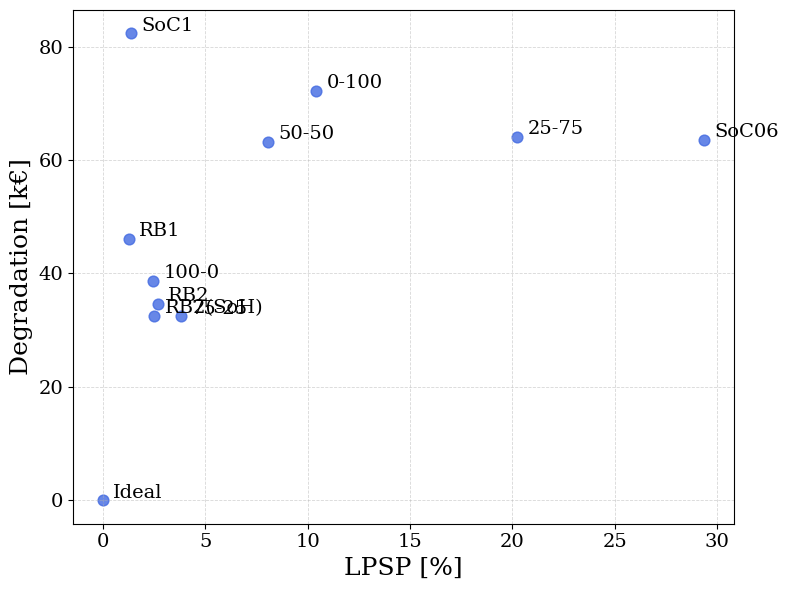

Source code (Python):
import numpy as np
import matplotlib.pyplot as plt

plt.rcParams.update({
    "text.usetex": False,          # Pas besoin de LaTeX externe
    "mathtext.fontset": "cm",      # Computer Modern (style LaTeX)
    "font.family": "serif",        # Police générale
    "axes.labelsize": 18,
    "axes.titlesize": 20,
    "legend.fontsize": 15,
    "xtick.labelsize": 14,
    "ytick.labelsize": 14,
    "lines.linewidth": 1.8,
    "lines.markersize": 5,
    "grid.alpha": 0.7,
    "grid.linestyle": "--",
    "grid.linewidth": 0.6
})

# Données bleues (points d'origine)
points = np.array([
    [10.4291, 72.2274],   # 0-100
    [20.2484, 64.1032],  # 25-75
    [8.0822, 63.1622],  # 50-50
    [3.8271, 32.4428],    # 75-25
    [2.4565, 38.6825],    # 100-0
    [2.6666, 34.6169],    # RB2
    [2.5100, 32.4441],    # RB2(SoH)
    [1.2658, 46.0521],    # RB1
    [1.3529, 82.3372],   # SoC1
    [29.3615, 63.6004],  # SoC06
    # [1.8278, 40.5302],    # RB2(RUL)
    # [16.6714, 176.2612],  # f0.25
    # [21.2558, 195.8383],  # f0.5
    # [33.7325, 197.9101],  # f0.75
    # [29.2080, 124.6891],  # f0.1
    # [24.3900, 28.4552],   # f0.01
    # [28.8937, 50.0139],   # f0.05
    # [23.1259, 26.3755],   # f0.001
    [0.0000, 0.0000]      # Ideal
])


labels = ['0-100', '25-75', '50-50', '75-25', '100-0', 'RB2', 'RB2(SoH)',
           'RB1', 'SoC1', 'SoC06','Ideal']

# labels = ['0-100', '25-75', '50-50', '75-25', '100-0', 'RB2', 
#           'RB2(SoH)', 'RB1', 'SoC1', 'SoC06','RB2(RUL)','f0.25','f0.1','f0.01','f0.001','Ideal']

# Création de la figure
fig, ax = plt.subplots(figsize=(8, 6))

# Affichage des points bleus
ax.scatter(points[:, 0], points[:, 1], color='royalblue', s=60, alpha=0.8)

# # Ajout des labels avec conditions spécifiques
for i, label in enumerate(labels):
#     if label == 'RB2(RUL)':
#         ax.text(points[i, 0] - 0.2, points[i, 1] - 0.4, label, 
#                 fontsize=14, color='black', verticalalignment='top')
    
#     elif label == 'RB2':
#         ax.text(points[i, 0] - 1.5, points[i, 1] + 11.5, label, 
#                 fontsize=14, color='black', verticalalignment='top')  
        
#     elif label == 'SoC06':
#         ax.text(points[i, 0] - 3, points[i, 1] - 5.5, label, 
#                 fontsize=14, color='black', verticalalignment='top')         
#     elif label == 'SoC1':
#         ax.text(points[i, 0] + 0.5, points[i, 1] + 0.3, label, 
#                 fontsize=14, color='black', verticalalignment='top')  
#     elif label == '75-25':
#         ax.text(points[i, 0] +0.5, points[i, 1] -0.4, label, 
#                 fontsize=14, color='black', verticalalignment='top')    
        
#     elif label == 'RB2(SoH)':
#         # MODIFICATION ICI : on soustrait au lieu d'ajouter pour descendre le label
#         # Ajuste le -0.8 selon tes préférences de distance
#         ax.text(points[i, 0]+0.5, points[i, 1] - 4, label, 
#                 fontsize=14, color='black', verticalalignment='top', horizontalalignment='center')  
    
#     else:
#         # Placement standard pour les autres
        ax.text(points[i, 0] + 0.5, points[i, 1] + 0.5, label, 
                fontsize=14, color='black')

# Style de l'axe
ax.set_xlabel("LPSP [%]", fontsize=18)
ax.set_ylabel("Degradation [k€]", fontsize=18)
ax.grid(True, linestyle='--', alpha=0.5)

plt.tight_layout()
plt.savefig("pareto_ems.pdf", format='pdf', bbox_inches='tight')
plt.show()
